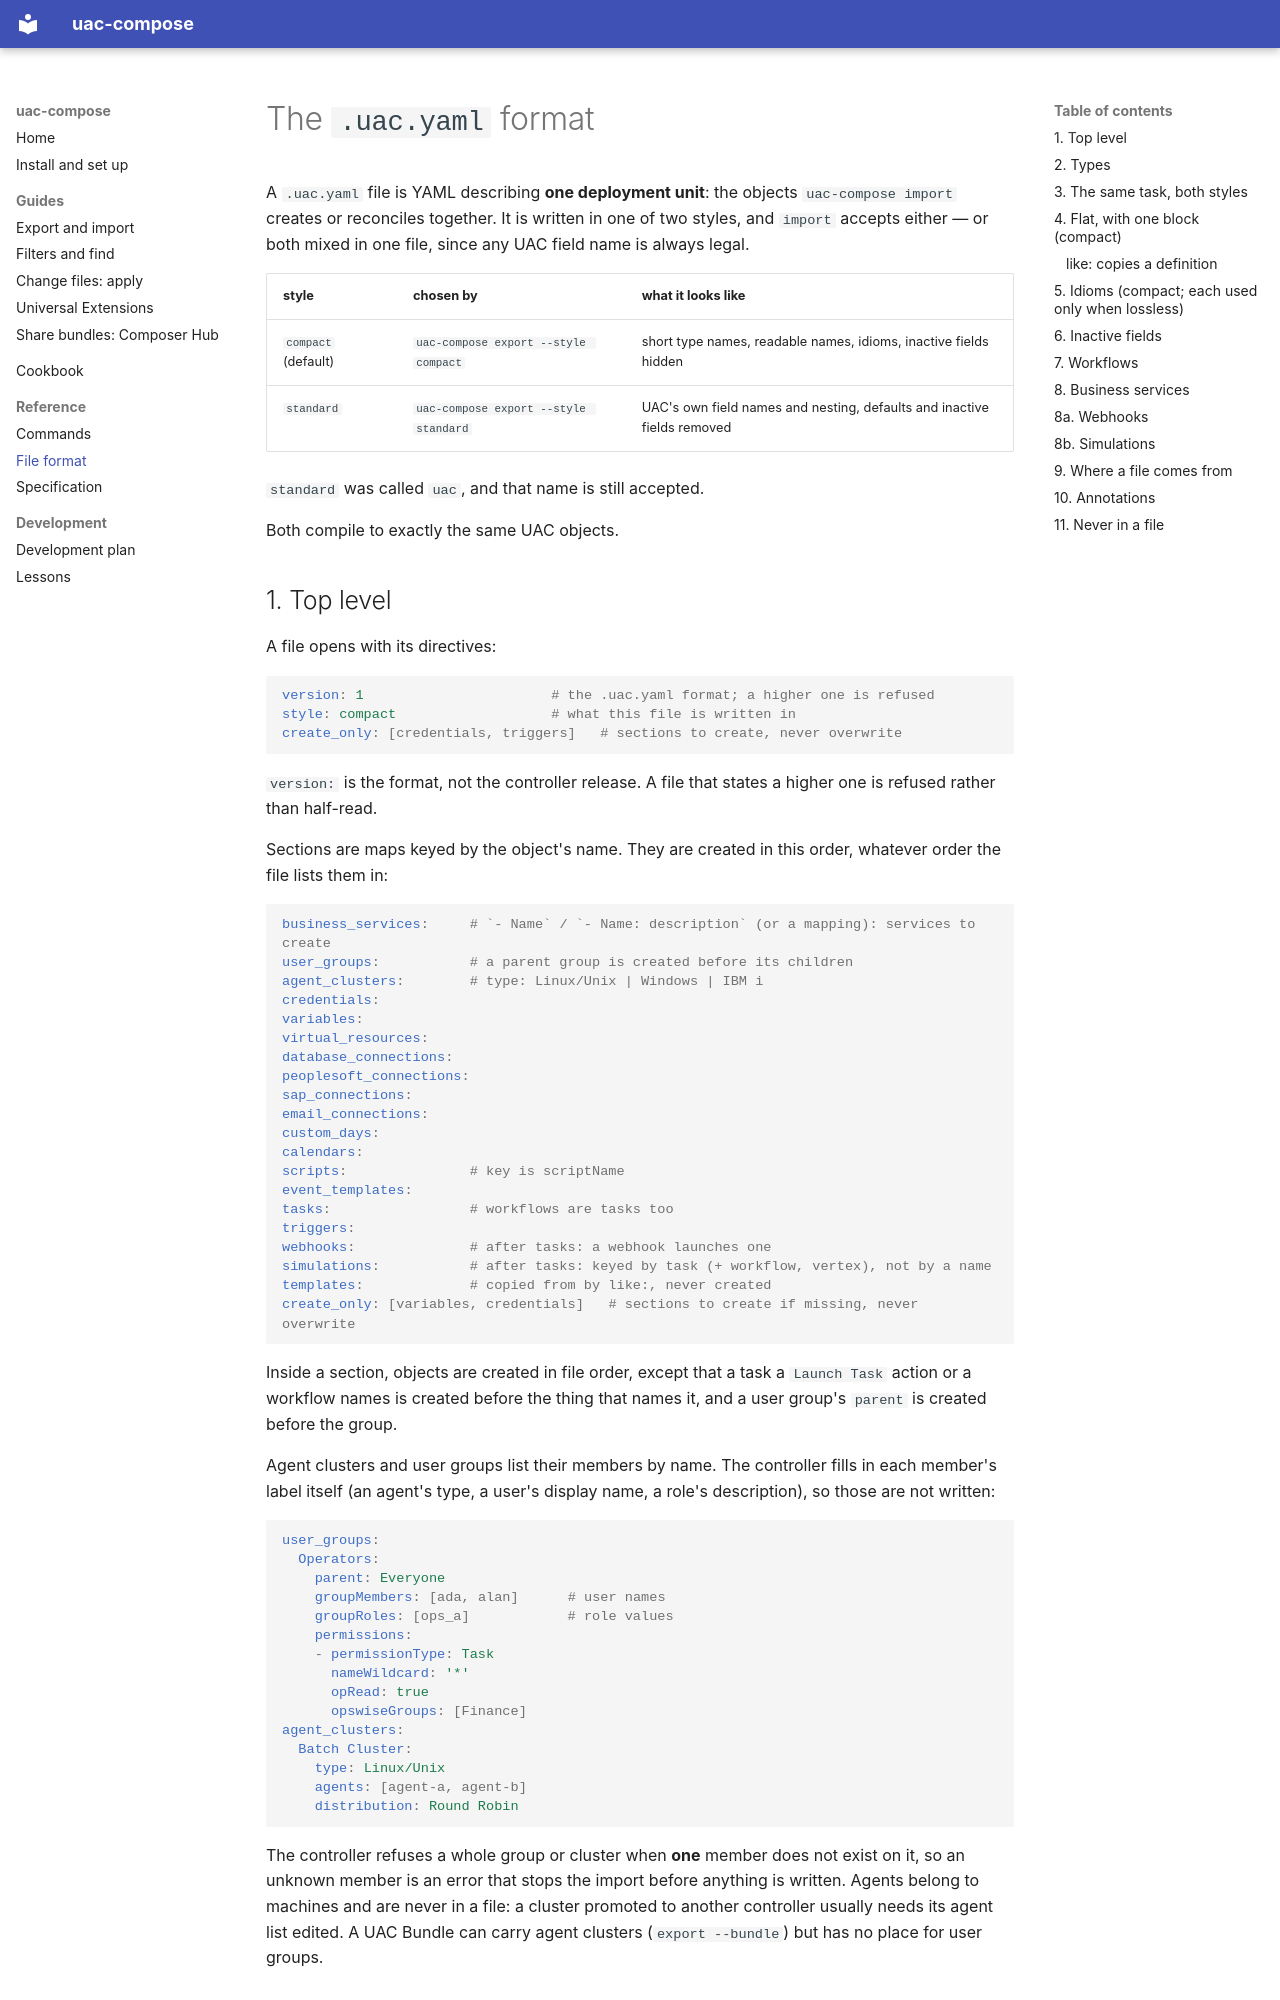

repository: gomleksiz/uac-compose-cli · page: FORMAT/index.html · generator: mkdocs

# The `.uac.yaml` format

A `.uac.yaml` file is YAML describing **one deployment unit**: the objects
`uac-compose import` creates or reconciles together. It is written in one of two
styles, and `import` accepts either — or both mixed in one file, since any UAC
field name is always legal.

| style | chosen by | what it looks like |
|---|---|---|
| `compact` (default) | `uac-compose export --style compact` | short type names, readable names, idioms, inactive fields hidden |
| `standard` | `uac-compose export --style standard` | UAC's own field names and nesting, defaults and inactive fields removed |

`standard` was called `uac`, and that name is still accepted.

Both compile to exactly the same UAC objects.

## 1. Top level

A file opens with its directives:

```yaml
version: 1                       # the .uac.yaml format; a higher one is refused
style: compact                   # what this file is written in
create_only: [credentials, triggers]   # sections to create, never overwrite
```

`version:` is the format, not the controller release. A file that states a
higher one is refused rather than half-read.

Sections are maps keyed by the object's name. They are created in this order,
whatever order the file lists them in:

```yaml
business_services:     # `- Name` / `- Name: description` (or a mapping): services to create
user_groups:           # a parent group is created before its children
agent_clusters:        # type: Linux/Unix | Windows | IBM i
credentials:
variables:
virtual_resources:
database_connections:
peoplesoft_connections:
sap_connections:
email_connections:
custom_days:
calendars:
scripts:               # key is scriptName
event_templates:
tasks:                 # workflows are tasks too
triggers:
webhooks:              # after tasks: a webhook launches one
simulations:           # after tasks: keyed by task (+ workflow, vertex), not by a name
templates:             # copied from by like:, never created
create_only: [variables, credentials]   # sections to create if missing, never overwrite
```

Inside a section, objects are created in file order, except that a task a
`Launch Task` action or a workflow names is created before the thing that
names it, and a user group's `parent` is created before the group.

Agent clusters and user groups list their members by name. The controller
fills in each member's label itself (an agent's type, a user's display name,
a role's description), so those are not written:

```yaml
user_groups:
  Operators:
    parent: Everyone
    groupMembers: [ada, alan]      # user names
    groupRoles: [ops_a]            # role values
    permissions:
    - permissionType: Task
      nameWildcard: '*'
      opRead: true
      opswiseGroups: [Finance]
agent_clusters:
  Batch Cluster:
    type: Linux/Unix
    agents: [agent-a, agent-b]
    distribution: Round Robin
```

The controller refuses a whole group or cluster when **one** member does not
exist on it, so an unknown member is an error that stops the import before
anything is written. Agents belong to machines and are never in a file: a
cluster promoted to another controller usually needs its agent list edited.
A UAC Bundle can carry agent clusters (`export --bundle`) but has no place
for user groups.
